Run: headless pygame with SDL's dummy video driver; simulated clock (each Clock.tick advances the game by its frame time, no real sleeping); random seed 0; keys injected as events and as key.get_pressed() state; mouse plan: one left click at the window centre at the start of phase 2, then a move to the lower-right quarter at the start of phase 3.
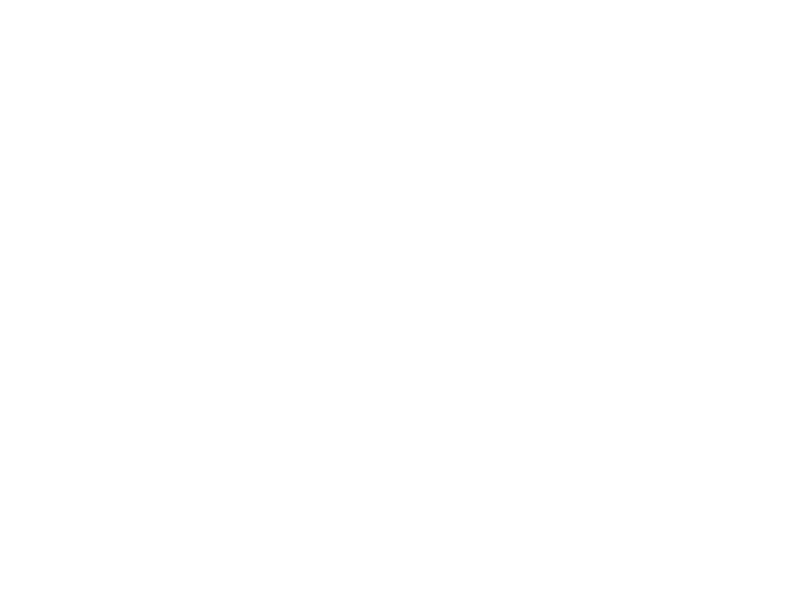
Frame 1 of 4 · flips 1–60 · no input
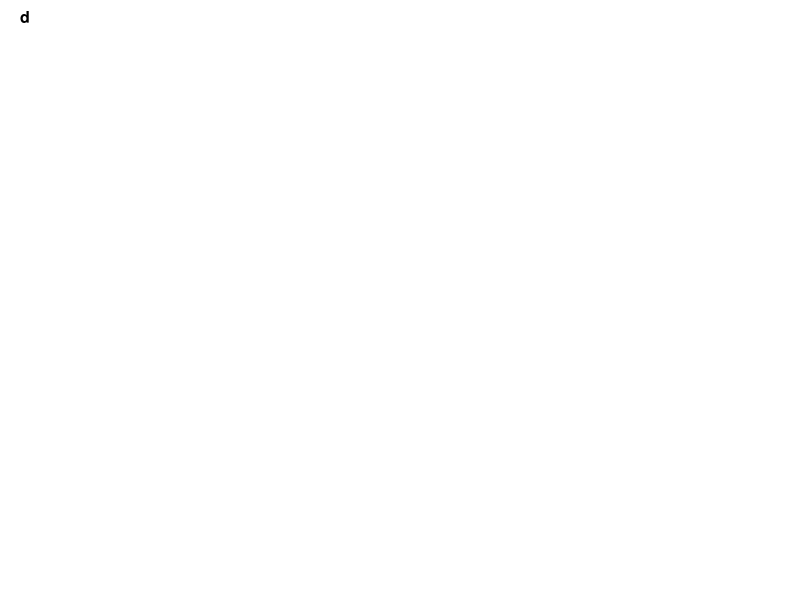
Frame 2 of 4 · flips 61–180 · clicked the window centre · tapped SPACE, RETURN · held RIGHT (→), D
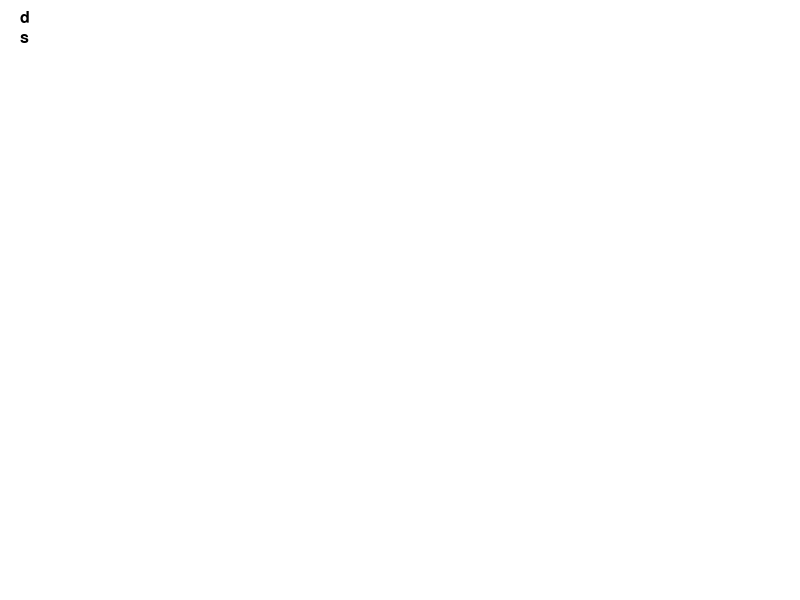
Frame 3 of 4 · flips 181–300 · moved the mouse to the lower-right quarter · held DOWN (↓), S
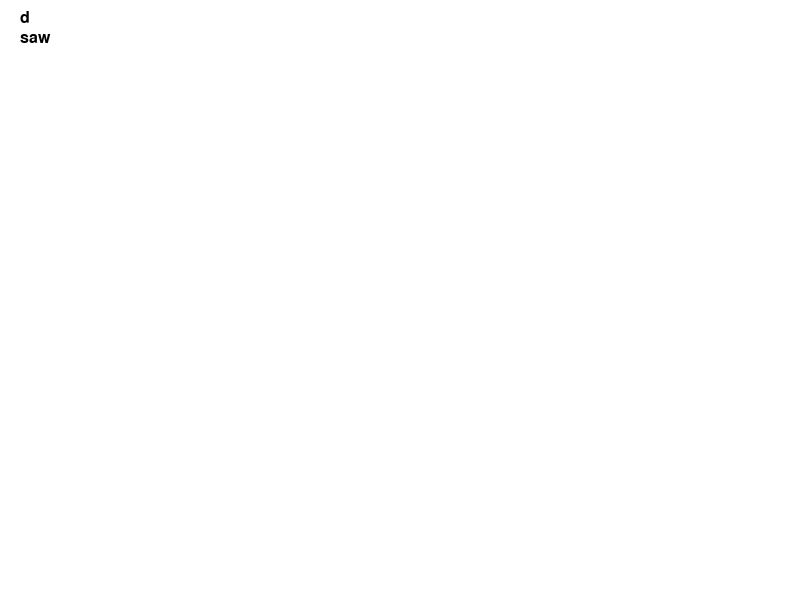
Frame 4 of 4 · flips 301–420 · held LEFT (←), A, UP (↑), W

The pygame program that drew these frames:

# import pygame
# import sys

# # Initialize Pygame
# pygame.init()

# # Set up display
# width, height = 800, 600
# screen = pygame.display.set_mode((width, height))
# pygame.display.set_caption("Rectangle with Lines Example")

# # Define colors
# WHITE = (255, 255, 255)
# BLACK = (0, 0, 0)
# RED = (255, 0, 0)

# # Define the rectangle's position and size
# rect_x, rect_y = 100, 100
# rect_width, rect_height = 400, 200

# # Create a font for the text
# font = pygame.font.Font(None, 36)

# # Main loop
# running = True
# while running:
#     for event in pygame.event.get():
#         if event.type == pygame.QUIT:
#             running = False

#     # Clear the screen
#     screen.fill(WHITE)

#     # Draw the rectangle
#     pygame.draw.rect(screen, RED, (rect_x, rect_y, rect_width, rect_height), 2)

#     # Create and render lines of text
#     text_lines = ["Line 1: This is some text",
#                   "Line 2: On a rectangle",
#                   "Line 3: You can add more lines here"]

#     y_offset = 0
#     for line in text_lines:
#         text = font.render(line, True, BLACK)
#         screen.blit(text, (rect_x + 10, rect_y + 10 + y_offset))
#         y_offset += 30  # Adjust the vertical spacing

#     pygame.display.flip()

# # Quit Pygame
# pygame.quit()
# sys.exit()

import pygame
import sys

# Initialize Pygame
pygame.init()

# Set up display
width, height = 800, 600
screen = pygame.display.set_mode((width, height))
pygame.display.set_caption("Linux Command Line Style Text Box")

# Define colors
WHITE = (255, 255, 255)
BLACK = (0, 0, 0)

# Create a list to store text lines
text_lines = []

# Create a font for the text
font = pygame.font.Font(None, 24)

# Create a rectangle for the text box
text_box_rect = pygame.Rect(10, 10, 780, 580)

# Create a scrolling offset
scroll_offset = 0

# Main loop
running = True
while running:
    for event in pygame.event.get():
        if event.type == pygame.QUIT:
            running = False

        if event.type == pygame.KEYDOWN:
            if event.key == pygame.K_RETURN:
                # When Enter is pressed, add the text to the text_lines list
                text_lines.append("")
            elif event.key == pygame.K_BACKSPACE:
                # When Backspace is pressed, remove the last character from the current line
                if len(text_lines) > 0:
                    text_lines[-1] = text_lines[-1][:-1]
            else:
                # Add the pressed character to the current line
                if len(text_lines) == 0:
                    text_lines.append(event.unicode)
                else:
                    text_lines[-1] += event.unicode

        if event.type == pygame.MOUSEBUTTONDOWN:
            if event.button == 4:  # Scroll up
                scroll_offset += 20
            elif event.button == 5:  # Scroll down
                scroll_offset -= 20

    # Clear the screen
    screen.fill(WHITE)

    # Create a surface for the text box
    text_box_surface = pygame.Surface((text_box_rect.width, text_box_rect.height))
    text_box_surface.fill(WHITE)

    # Render and display text lines within the text box
    y = 0
    for i, line in enumerate(text_lines):
        text = font.render(line, True, BLACK)
        if i * 20 - scroll_offset > text_box_rect.height:
            break
        text_box_surface.blit(text, (10, y - scroll_offset))
        y += 20

    screen.blit(text_box_surface, text_box_rect.topleft)

    pygame.display.flip()

# Quit Pygame
pygame.quit()
sys.exit()
